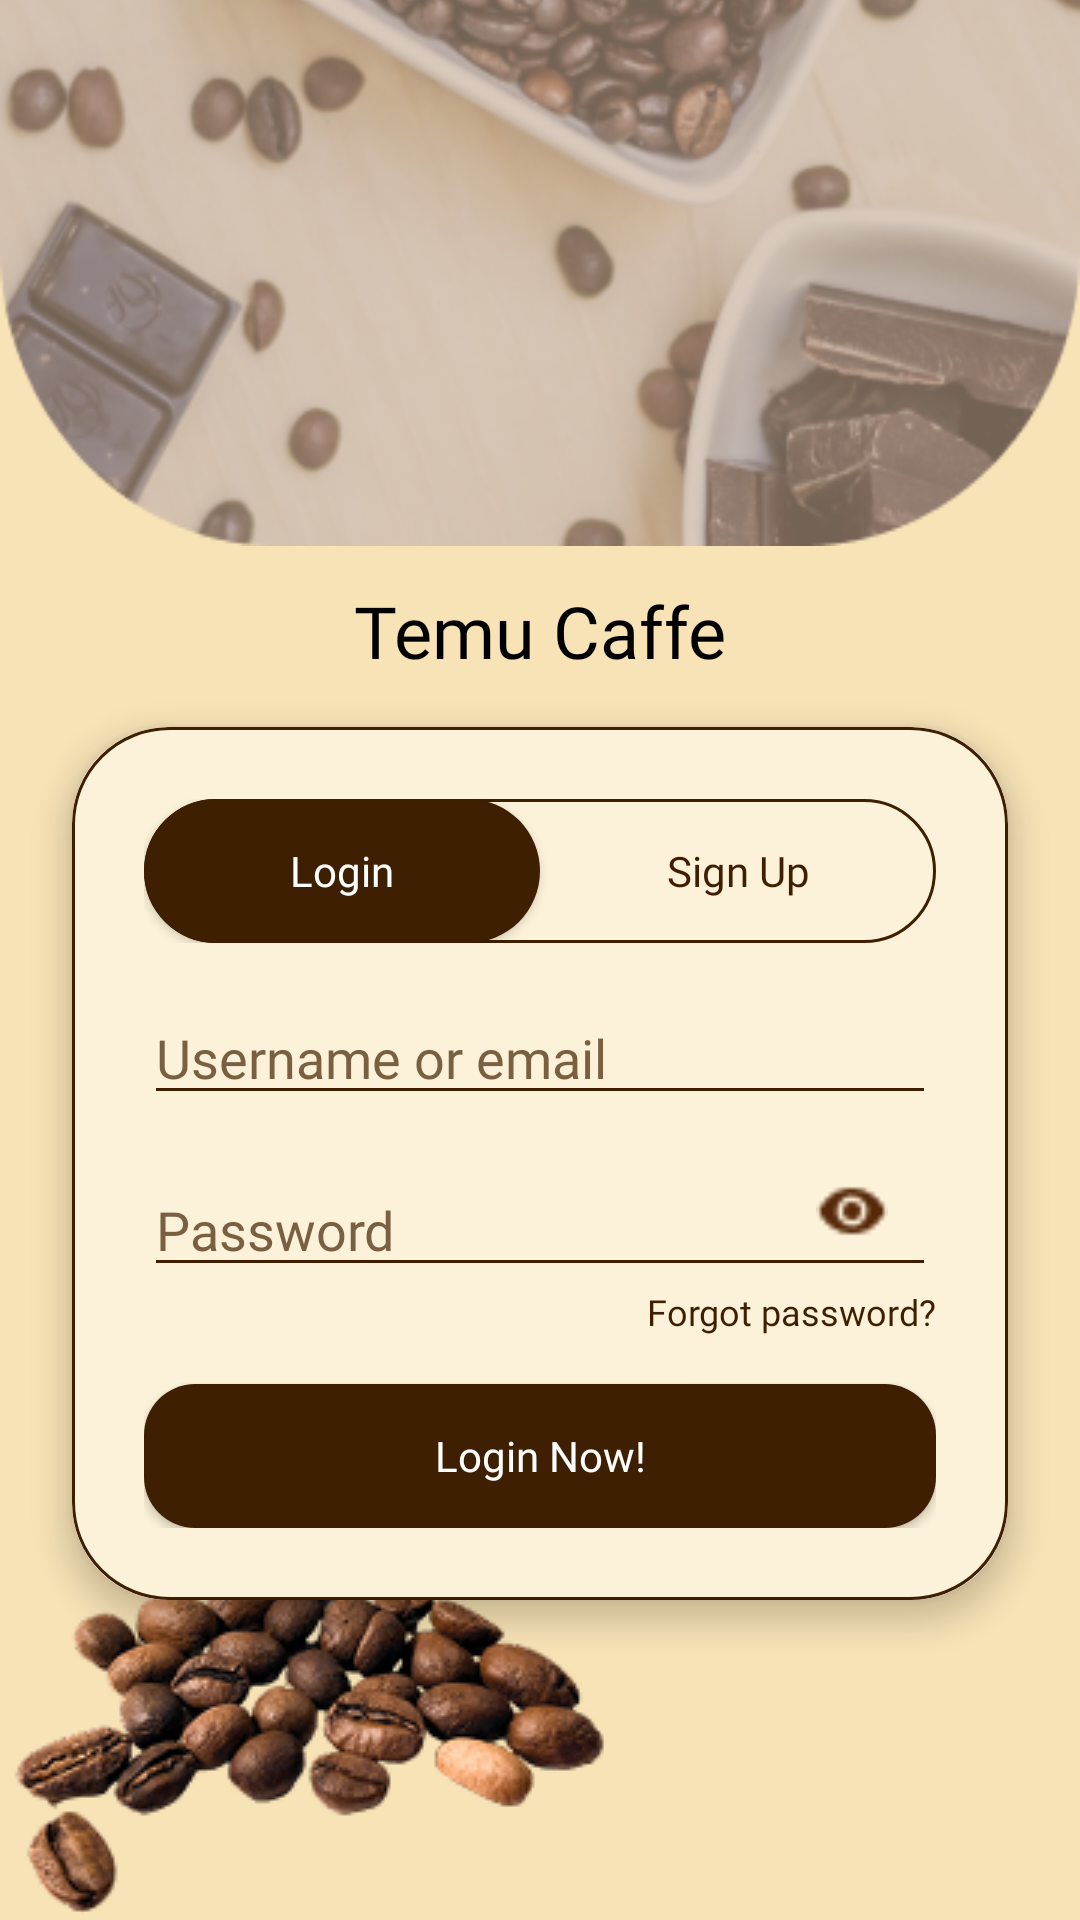

Android layout source for this screen:
<!-- AndroidManifest.xml: activity theme Theme.AppCompat.Light.NoActionBar -->
<!-- res/layout/activity_login.xml -->
<?xml version="1.0" encoding="utf-8"?>
<androidx.constraintlayout.widget.ConstraintLayout xmlns:android="http://schemas.android.com/apk/res/android"
    xmlns:app="http://schemas.android.com/apk/res-auto"
    android:id="@+id/main"
    android:layout_width="match_parent"
    android:layout_height="match_parent"
    android:background="#F8E3B6">

    
    <ImageView
        android:id="@+id/bgImageTop"
        android:layout_width="match_parent"
        android:layout_height="wrap_content"
        android:layout_marginTop="-20pt"
        android:scaleType="fitXY"
        android:src="@drawable/login_bg_top"
        app:layout_constraintTop_toTopOf="parent" />

    
    <TextView
        android:id="@+id/title"
        android:layout_width="wrap_content"
        android:layout_height="wrap_content"
        android:layout_marginTop="12dp"
        android:fontFamily="@font/raleway_bold"
        android:text="Temu Caffe"
        android:textColor="@android:color/black"
        android:textSize="24sp"
        app:layout_constraintEnd_toEndOf="parent"
        app:layout_constraintStart_toStartOf="parent"
        app:layout_constraintTop_toBottomOf="@id/bgImageTop" />

    
    <androidx.cardview.widget.CardView
        android:id="@+id/formCard"
        android:layout_width="0dp"
        android:layout_height="wrap_content"
        android:layout_marginStart="24dp"
        android:layout_marginTop="16dp"
        android:layout_marginEnd="24dp"
        android:layout_marginBottom="16dp"
        app:cardCornerRadius="32dp"
        app:cardElevation="6dp"
        app:layout_constraintEnd_toEndOf="parent"
        app:layout_constraintStart_toStartOf="parent"
        app:layout_constraintTop_toBottomOf="@id/title">

        <LinearLayout
            android:layout_width="match_parent"
            android:layout_height="wrap_content"
            android:background="@drawable/login_card_background"
            android:orientation="vertical"
            android:padding="24dp">

            
            <LinearLayout
                android:layout_width="match_parent"
                android:layout_height="wrap_content"
                android:layout_marginBottom="16dp"
                android:background="@drawable/login_tab_unselected"
                android:gravity="center"
                android:orientation="horizontal">

                <Button
                    android:layout_width="0dp"
                    android:layout_height="wrap_content"
                    android:layout_weight="1"
                    android:background="@drawable/login_tab_selected"
                    android:backgroundTint="#3F1F01"
                    android:fontFamily="@font/raleway_bold"
                    android:text="Login"
                    android:textAllCaps="false"
                    android:textColor="@android:color/white" />

                <Button
                    android:id="@+id/btnGoToSignup"
                    android:layout_width="0dp"
                    android:layout_height="wrap_content"
                    android:layout_weight="1"
                    android:background="@android:color/transparent"
                    android:fontFamily="@font/raleway_bold"
                    android:text="Sign Up"
                    android:textAllCaps="false"
                    android:textColor="#3F1F01" />
            </LinearLayout>

            
            <EditText
                android:id="@+id/etIdentifier"
                android:layout_width="match_parent"
                android:layout_height="wrap_content"
                android:layout_marginBottom="16dp"
                android:backgroundTint="#3F1F01"
                android:fontFamily="@font/raleway_bold"
                android:hint="Username or email"
                android:inputType="textEmailAddress"
                android:textColorHint="#7A5F40" />

            
            <androidx.constraintlayout.widget.ConstraintLayout
                android:layout_width="match_parent"
                android:layout_height="match_parent">

                
                <EditText
                    android:id="@+id/etPassword"
                    android:layout_width="0dp"
                    android:layout_height="wrap_content"
                    android:layout_marginBottom="8dp"
                    android:backgroundTint="#3F1F01"
                    android:fontFamily="@font/raleway_bold"
                    android:hint="Password"
                    android:inputType="textPassword"
                    android:paddingEnd="48dp"
                    android:textColorHint="#7A5F40"
                    app:layout_constraintEnd_toEndOf="parent"
                    app:layout_constraintStart_toStartOf="parent"
                    app:layout_constraintTop_toTopOf="parent" />

                
                <ImageView
                    android:id="@+id/ivTogglePassword"
                    android:layout_width="24dp"
                    android:layout_height="24dp"
                    android:layout_marginTop="4dp"
                    android:layout_marginEnd="16dp"
                    android:contentDescription="Toggle Password"
                    android:src="@drawable/login_ic_eye_open"
                    app:layout_constraintEnd_toEndOf="@id/etPassword"
                    app:layout_constraintTop_toTopOf="@id/etPassword" />
            </androidx.constraintlayout.widget.ConstraintLayout>


            
            <TextView
                android:id="@+id/forgot_password"
                android:layout_width="wrap_content"
                android:layout_height="wrap_content"
                android:layout_gravity="end"
                android:layout_marginBottom="16dp"
                android:fontFamily="@font/raleway_bold"
                android:text="Forgot password?"
                android:textColor="#3F1F01"
                android:textSize="12sp" />

            
            <Button
                android:id="@+id/btnLogin"
                android:layout_width="match_parent"
                android:layout_height="wrap_content"
                android:background="@drawable/landing_button_rounded_3f1f01"
                android:fontFamily="@font/raleway_bold"
                android:padding="10dp"
                android:text="Login Now!"
                android:textAllCaps="false"
                android:textColor="@android:color/white" />
        </LinearLayout>
    </androidx.cardview.widget.CardView>

    
    <ImageView
        android:id="@+id/bgImageBottom"
        android:layout_width="wrap_content"
        android:layout_height="wrap_content"
        android:src="@drawable/login_bg_bottom"
        app:layout_constraintBottom_toBottomOf="parent"
        app:layout_constraintStart_toStartOf="parent" />

</androidx.constraintlayout.widget.ConstraintLayout>
<!-- resources referenced by this layout -->
<resources>
  <!-- drawable landing_button_rounded_3f1f01 (drawable) -->
  <?xml version="1.0" encoding="utf-8"?>
  <shape xmlns:android="http://schemas.android.com/apk/res/android"
      android:shape="rectangle">
      <solid android:color="#3F1F01" />
      <corners android:radius="17dp" />
  </shape>
  <!-- drawable login_bg_bottom: png bitmap (drawable, 41065 bytes) -->
  <!-- drawable login_bg_top: png bitmap (drawable, 111302 bytes) -->
  <!-- drawable login_card_background (drawable) -->
  <?xml version="1.0" encoding="utf-8"?>
  <shape xmlns:android="http://schemas.android.com/apk/res/android"
      android:shape="rectangle">
      <solid android:color="#FCF2D9" />
      <stroke
          android:width="1dp"
          android:color="#3F1F01" /> 
      <corners android:radius="32dp" />
  </shape>
  <!-- drawable login_ic_eye_open: png bitmap (drawable, 473 bytes) -->
  <!-- drawable login_tab_selected (drawable) -->
  <?xml version="1.0" encoding="utf-8"?>
  <shape xmlns:android="http://schemas.android.com/apk/res/android">
      <solid android:color="#3F1F01" />
      <corners android:radius="50dp" />
  </shape>
  <!-- drawable login_tab_unselected (drawable) -->
  <?xml version="1.0" encoding="utf-8"?>
  <shape xmlns:android="http://schemas.android.com/apk/res/android">
      <stroke
          android:width="1dp"
          android:color="#3F1F01" />
      <solid android:color="@android:color/transparent" />
      <corners android:radius="50dp" />
  </shape>
</resources>
